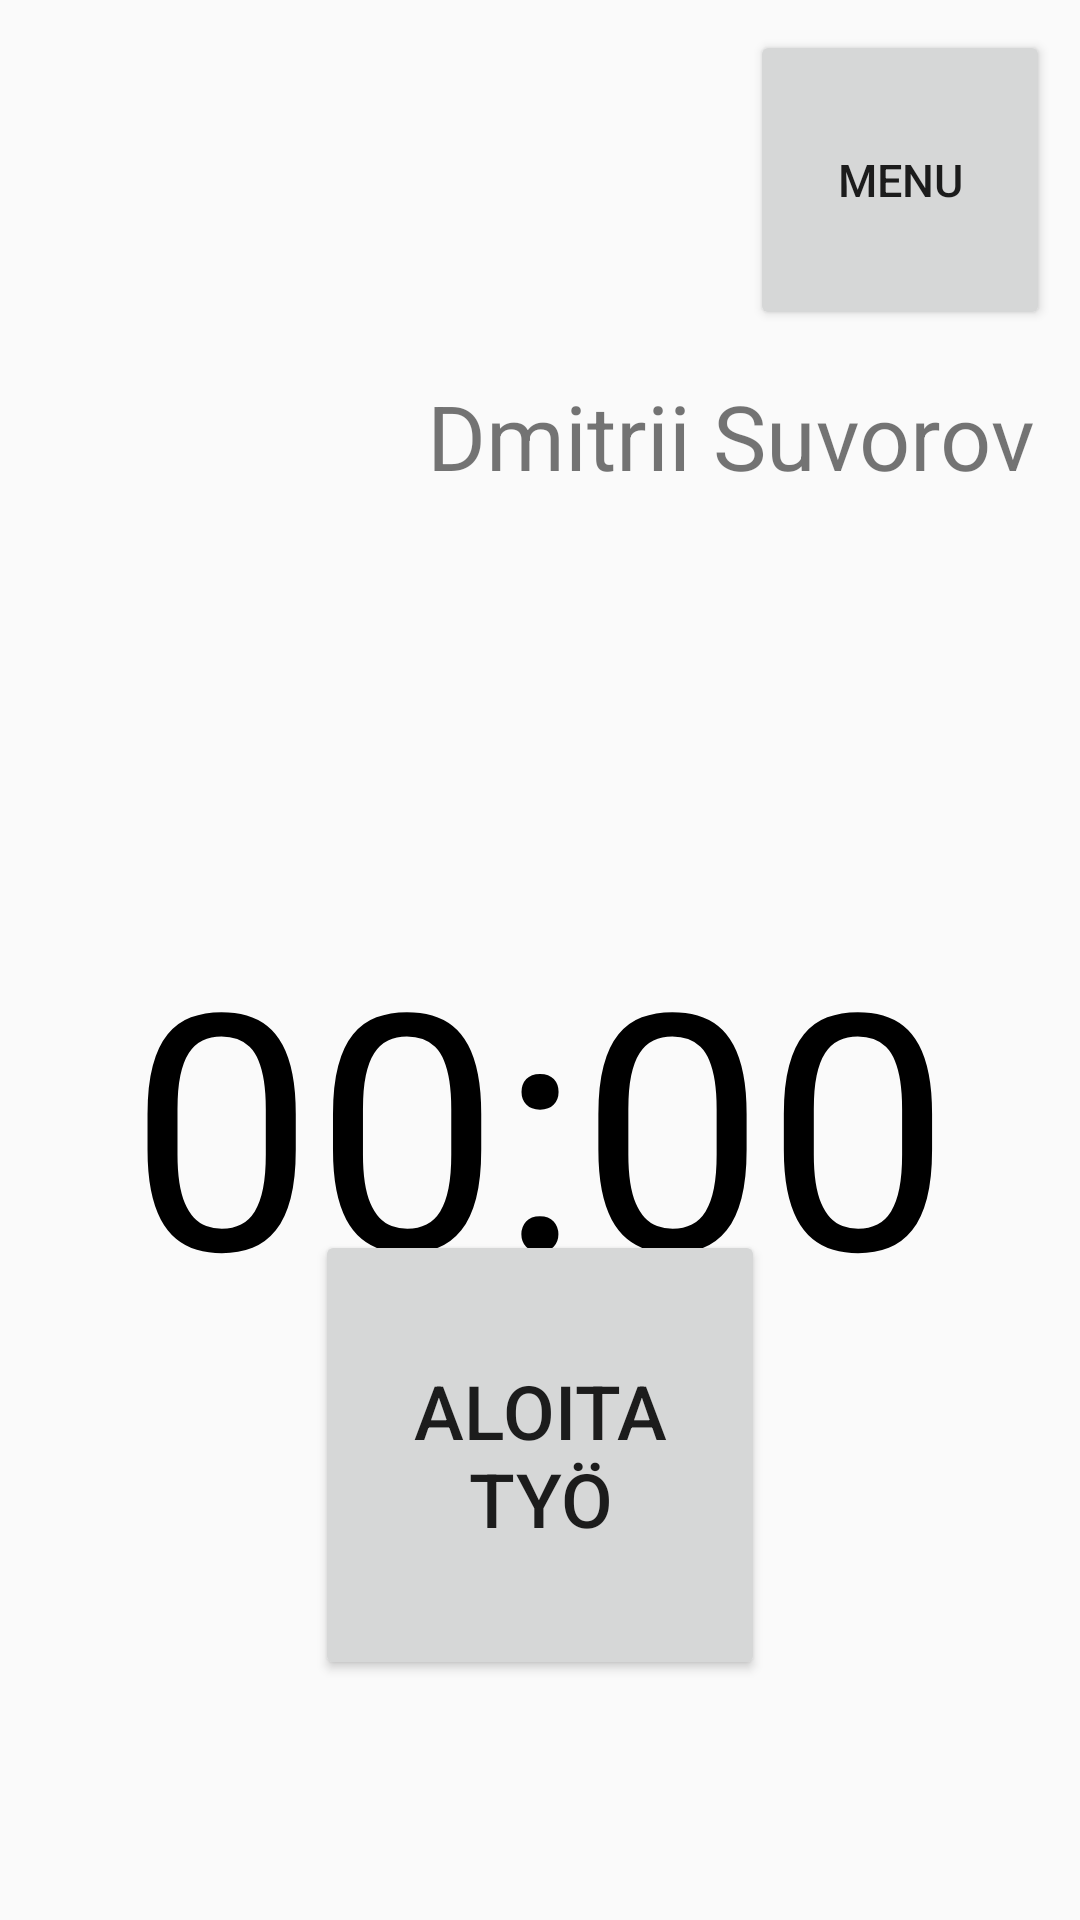

The Android layout XML behind this screen, and the referenced resources:
<!-- AndroidManifest.xml: application theme Theme.MainTheme -->
<!-- res/layout/activity_main.xml -->
<?xml version="1.0" encoding="utf-8"?>
<RelativeLayout xmlns:android="http://schemas.android.com/apk/res/android"
	android:layout_width="match_parent"
	android:layout_height="match_parent">
	<Button
		android:id="@+id/menu_button"
		android:text="menu"
		android:textSize="15dp"
		android:layout_width="100dp"
		android:layout_height="100dp"
		android:layout_marginTop="10dp"
		android:layout_marginRight="10dp"
		android:layout_alignParentTop="true"
		android:layout_alignParentRight="true"/>
	<TextView
		android:id="@+id/name_text"
		android:text="Dmitrii Suvorov"
		android:textSize="30dp"
		android:layout_width="wrap_content"
		android:layout_height="wrap_content"
		android:layout_below="@+id/menu_button"
		android:layout_alignParentRight="true"
		android:layout_margin="15dp"/>
	<TextView
		android:id="@+id/time_text"
		android:text="00:00"
		android:textColor="#000000"
		android:textSize="110dp"
		android:layout_width="wrap_content"
		android:layout_height="wrap_content"
		android:layout_marginTop="120dp"
		android:layout_below="@+id/name_text"
		android:layout_centerHorizontal="true"/>
	<Button
		android:id="@+id/work_button"
		android:text="Aloita työ"
		android:textSize="25dp"
		android:layout_width="150dp"
		android:layout_height="150dp"
		android:layout_marginBottom="80dp"
		android:layout_alignParentBottom="true"
		android:layout_centerHorizontal="true"/>
</RelativeLayout>
<!-- resources referenced by this layout -->
<resources>
  <style name="Theme.MainTheme" parent="Theme.AppCompat.DayNight.NoActionBar">
  		<item name="colorPrimary">#000000</item>
  		<item name="colorAccent">#000000</item>
  	</style>
</resources>
